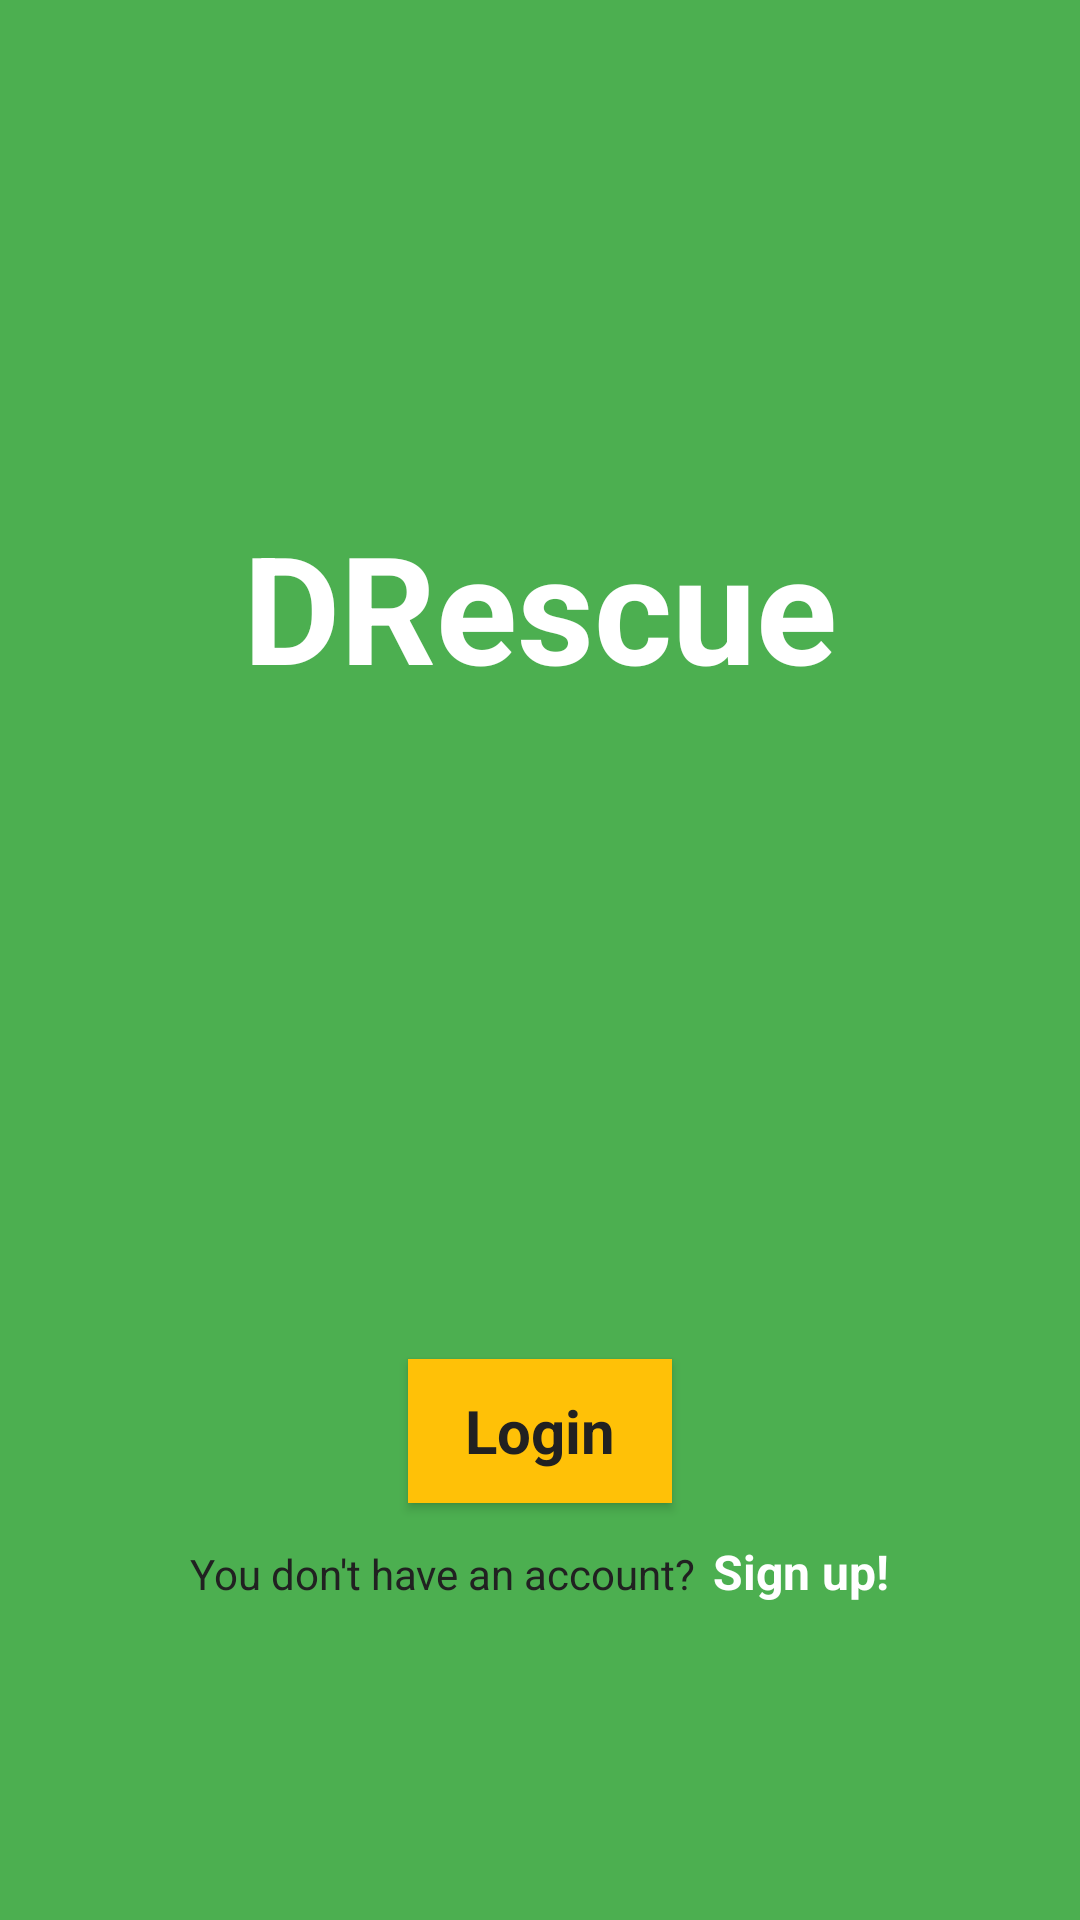

Android layout source for this screen:
<!-- AndroidManifest.xml: application theme AppTheme -->
<!-- res/layout/activity_splash.xml -->
<?xml version="1.0" encoding="utf-8"?>
<LinearLayout
        xmlns:android="http://schemas.android.com/apk/res/android"
        xmlns:tools="http://schemas.android.com/tools"
        android:orientation="vertical"
        android:layout_width="match_parent"
        android:layout_height="match_parent"
        tools:context="it.unibo.mobileuser.SplashActivity">

    <include
            android:id="@+id/toolbar"
            layout="@layout/toolbar"
            style="@style/toolbar_look">
    </include>

    <LinearLayout
            style="@style/layout_base_primary">

        <LinearLayout
                style="@style/splash_section">

            <TextView
                    android:layout_width="wrap_content"
                    android:layout_height="wrap_content"
                    android:text="@string/app_name"
                    android:textAppearance="?android:attr/textAppearanceLarge"
                    android:textStyle="bold"
                    android:textColor="@color/colorTextIcons"
                    android:textSize="@dimen/text_size_xxlarge"/>

        </LinearLayout>

        <LinearLayout
                style="@style/splash_section">

            <Button
                    android:id="@+id/splash_login"
                    android:layout_width="wrap_content"
                    android:layout_height="wrap_content"
                    android:text="@string/login"
                    android:padding="@dimen/padding_xsmall"
                    android:textStyle="bold"
                    android:clickable="true"
                    android:textAppearance="?android:attr/textAppearanceSmall"
                    android:background="@color/colorAccent"
                    android:textColor="@color/colorPrimaryText"
                    android:layout_marginBottom="@dimen/margin_xsmall"
                    android:textSize="@dimen/text_size_xlarge"/>

            <LinearLayout
                    android:layout_width="match_parent"
                    android:layout_height="wrap_content"
                    android:gravity="center_horizontal"
                    android:orientation="horizontal"
                    android:layout_marginTop="@dimen/margin_xsmall">

                <TextView
                        android:layout_width="wrap_content"
                        android:layout_height="wrap_content"
                        android:text="@string/missing_account"
                        android:textAppearance="?android:attr/textAppearanceSmall"
                        android:textColor="@color/colorPrimaryText"/>

                <TextView
                        android:id="@+id/splash_sign_up"
                        android:layout_width="wrap_content"
                        android:layout_height="wrap_content"
                        android:text="@string/sign_up_exclamation"
                        android:textAppearance="?android:attr/textAppearanceSmall"
                        android:textStyle="bold"
                        android:clickable="true"
                        android:layout_marginStart="@dimen/margin_xsmall"
                        android:textColor="@color/colorTextIcons"
                        android:textSize="@dimen/text_size_medium"/>

            </LinearLayout>

        </LinearLayout>

    </LinearLayout>

</LinearLayout>
<!-- res/layout/toolbar.xml (included above) -->
<?xml version="1.0" encoding="utf-8"?>
<android.support.v7.widget.Toolbar
        xmlns:android="http://schemas.android.com/apk/res/android"
        android:id="@+id/toolbar"
        android:orientation="vertical"
        android:layout_width="match_parent"
        android:layout_height="wrap_content"
        android:layout_alignParentLeft="true"
        android:layout_alignParentRight="true"
        android:layout_alignParentEnd="true"
        android:layout_alignParentStart="true"
        android:layout_alignParentTop="true"
        android:layout_alignParentBottom="true"
        android:background="@color/colorPrimary"
        android:minHeight="?attr/actionBarSize"
        android:theme="@style/ThemeOverlay.AppCompat.Dark.ActionBar">

</android.support.v7.widget.Toolbar>
<!-- resources referenced by this layout -->
<resources>
  <color name="colorAccent">#FFC107</color>
  <color name="colorPrimary">#4CAF50</color>
  <color name="colorPrimaryText">#212121</color>
  <color name="colorTextIcons">#FFFFFF</color>
  <dimen name="margin_xsmall">6dp</dimen>
  <dimen name="padding_xsmall">6dp</dimen>
  <dimen name="text_size_medium">16sp</dimen>
  <dimen name="text_size_xlarge">20sp</dimen>
  <dimen name="text_size_xxlarge">50sp</dimen>
  <string name="app_name">DRescue</string>
  <string name="login">Login</string>
  <string name="missing_account">You don\'t have an account?</string>
  <string name="sign_up_exclamation">Sign up!</string>
  <style name="layout_base_primary" parent="@style/layout_base">
          <item name="android:background">@color/colorPrimary</item>
      </style>
  <style name="splash_section" parent="layout_base">
          <item name="android:layout_weight">1</item>
          <item name="android:gravity">center</item>
      </style>
  <style name="toolbar_look">
          <item name="android:layout_width">match_parent</item>
          <item name="android:layout_height">?attr/actionBarSize</item>
      </style>
  <style name="AppTheme" parent="Theme.AppCompat.Light.DarkActionBar">
          
          <item name="colorPrimary">@color/colorPrimary</item>
          <item name="colorPrimaryDark">@color/colorPrimaryDark</item>
          <item name="colorAccent">@color/colorAccent</item>
  
          <item name="windowActionBar">false</item>
          <item name="windowNoTitle">true</item>
      </style>
  <style name="layout_base">
          <item name="android:orientation">vertical</item>
          <item name="android:layout_width">match_parent</item>
          <item name="android:layout_height">match_parent</item>
      </style>
  <color name="colorPrimaryDark">#388E3C</color>
</resources>
